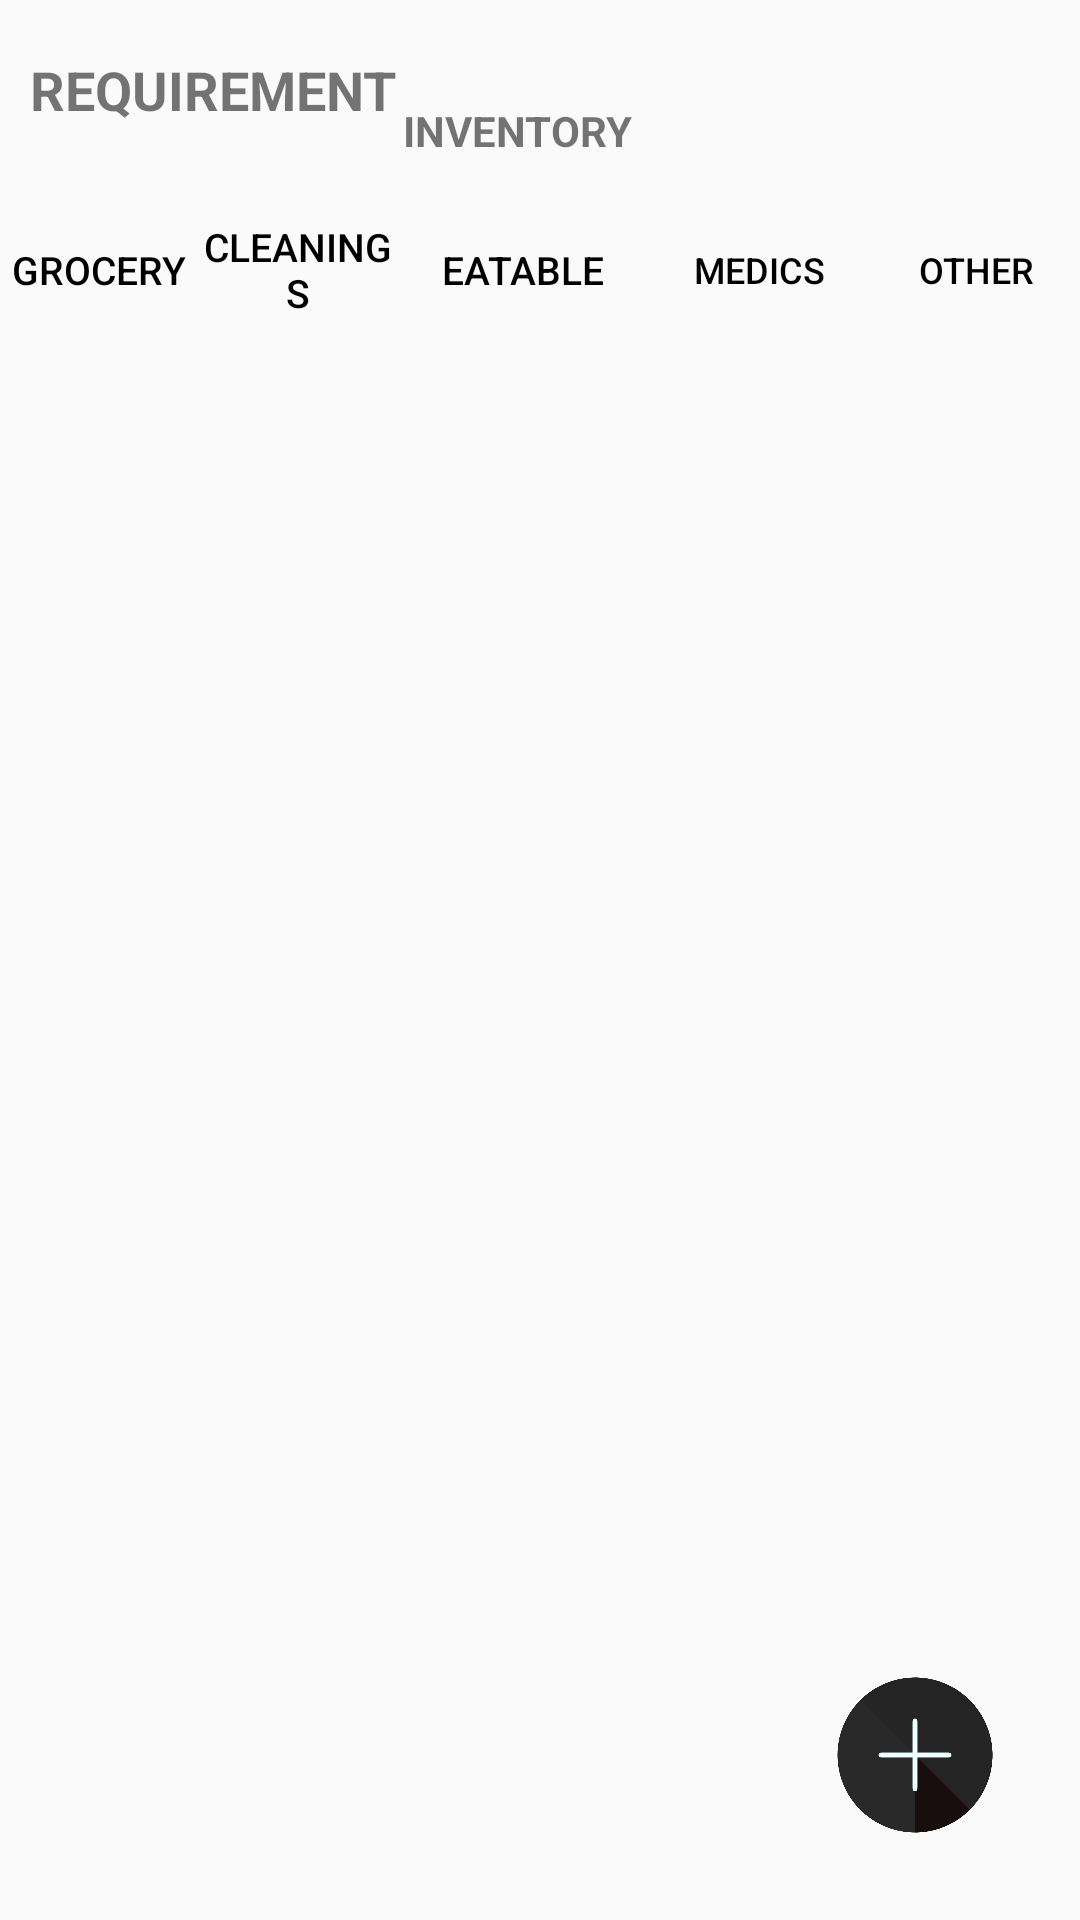

Android layout source for this screen:
<!-- AndroidManifest.xml: application theme Theme.Design.Light.NoActionBar -->
<!-- res/layout/activity_requirement.xml -->
<?xml version="1.0" encoding="utf-8"?>
<RelativeLayout xmlns:android="http://schemas.android.com/apk/res/android"
    xmlns:app="http://schemas.android.com/apk/res-auto"
    xmlns:tools="http://schemas.android.com/tools"
    android:layout_width="match_parent"
    android:layout_height="match_parent"
    tools:context=".RequirementActivity">

    <RelativeLayout
        android:layout_width="match_parent"
        android:layout_height="match_parent"
        tools:ignore="UselessParent">

    <RelativeLayout
        android:layout_width="match_parent"
        android:layout_height="60dp"
        android:elevation="5dp"
        android:id="@+id/l1">
    <TextView
        android:id="@+id/textFitness"
        android:layout_width="wrap_content"
        android:layout_height="wrap_content"
        android:layout_centerVertical="true"
        android:layout_marginStart="10dp"
        android:text="REQUIREMENT"
        android:textSize="18sp"
        android:textStyle="bold" />
    <TextView
        android:layout_width="wrap_content"
        android:layout_height="wrap_content"
        android:layout_alignParentBottom="true"
        android:layout_marginStart="2dp"
        android:layout_marginBottom="7dp"
        android:layout_toEndOf="@+id/textFitness"
        android:text="INVENTORY"
        android:textSize="14sp"
        android:textStyle="bold" />
    </RelativeLayout>
        <LinearLayout
            android:id="@+id/l2"
            android:layout_width="match_parent"
            android:layout_height="60dp"
            android:layout_below="@+id/l1"
            android:orientation="horizontal"
            android:weightSum="5">

            <Button
                android:id="@+id/groceryTab"
                android:layout_width="0dp"
                android:layout_height="match_parent"
                android:layout_weight="0.925"
                android:background="?android:attr/selectableItemBackground"
                android:text="Grocery"
                android:textColor="#000"
                android:textSize="13sp"
                tools:ignore="ButtonStyle" />

            <Button
                android:id="@+id/cleaningTab"
                android:layout_width="0dp"
                android:layout_height="match_parent"
                android:layout_weight="0.925"
                android:background="?android:attr/selectableItemBackground"
                android:text="Cleanings"
                android:textColor="#000"
                android:textSize="13sp"
                tools:ignore="ButtonStyle" />

            <Button
                android:id="@+id/eatableTab"
                android:layout_width="0dp"
                android:layout_height="match_parent"
                android:textSize="13sp"
                android:text="Eatable"
                android:layout_weight="1.15"
                android:textColor="#000"
                android:background="?android:attr/selectableItemBackground"
                tools:ignore="ButtonStyle" />

            <Button
                android:id="@+id/medicsTab"
                android:layout_width="0dp"
                android:layout_height="match_parent"
                android:textSize="12sp"
                android:text="Medics"
                android:layout_weight="1.05"
                android:textColor="#000"
                android:background="?android:attr/selectableItemBackground"
                tools:ignore="ButtonStyle" />

            <Button
                android:id="@+id/otherTab"
                android:layout_width="0dp"
                android:layout_height="match_parent"
                android:textSize="12sp"
                android:text="OTHER"
                android:background="?android:attr/selectableItemBackground"
                android:layout_weight="0.95"
                android:textColor="#000"
                tools:ignore="ButtonStyle" />
        </LinearLayout>
        <LinearLayout
            android:layout_width="match_parent"
            android:layout_height="3dp"
            android:layout_below="@+id/l2"
            android:id="@+id/l3"
            android:weightSum="5"
            android:orientation="horizontal">
            <ImageView
                android:id="@+id/groceryImg"
                android:layout_width="5dp"
                android:layout_height="match_parent"
                android:layout_gravity="center_vertical"
                android:layout_weight="0.925"
                tools:ignore="ContentDescription" />
            <ImageView
                android:id="@+id/cleaningImg"
                android:layout_width="10dp"
                android:layout_height="match_parent"
                android:layout_gravity="center_vertical"
                android:layout_weight="0.925"
                tools:ignore="ContentDescription" />
            <ImageView
                android:id="@+id/eatableImg"
                android:layout_width="10dp"
                android:layout_height="match_parent"
                android:layout_gravity="center_vertical"
                android:layout_weight="1.15"
                tools:ignore="ContentDescription" />
            <ImageView
                android:id="@+id/medicsImg"
                android:layout_width="10dp"
                android:layout_height="match_parent"
                android:layout_gravity="center_vertical"
                android:layout_weight="1.05"
                tools:ignore="ContentDescription" />
            <ImageView
                android:id="@+id/otherImg"
                android:layout_width="10dp"
                android:layout_height="match_parent"
                android:layout_gravity="center_vertical"
                android:layout_weight="0.95"
                tools:ignore="ContentDescription" />
        </LinearLayout>

        <RelativeLayout
            android:id="@+id/l4"
            android:layout_width="match_parent"
            android:layout_height="match_parent"
            android:layout_below="@+id/l3">
            <ListView
                android:id="@+id/list"
                android:layout_width="match_parent"
                android:layout_height="match_parent"
                android:focusable="false"
                android:listSelector="#D6D6D6"/>
            <Button
                android:id="@+id/addItem"
                android:layout_width="80dp"
                android:layout_height="80dp"
                android:layout_alignParentEnd="true"
                android:layout_alignParentBottom="true"
                android:layout_marginEnd="15dp"
                android:layout_marginBottom="15dp"
                android:background="@drawable/additem"
                tools:ignore="ContentDescription" />
        </RelativeLayout>

</RelativeLayout>
</RelativeLayout>
<!-- resources referenced by this layout -->
<resources>
  <!-- drawable additem: png bitmap (drawable, 27094 bytes) -->
</resources>
